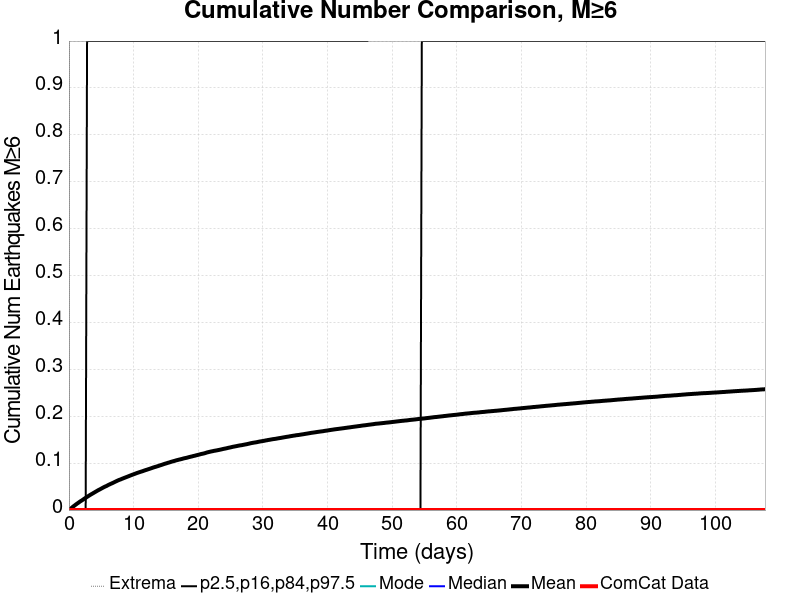

Data behind this chart, as committed beside it:
Time (days), ComCat Data, Simulation Mean, Simulation Median, Simulation Mode, Simulation Minimum, Simulation Maximum, 2.5 %-ile, 16 %-ile, 84 %-ile, 97.5 %-ile
0.0, 0.0, 0.0, 0.0, 0.0, 0.0, 0.0, 0.0, 0.0, 0.0, 0.0
0.2158, 0.0, 0.00222, 0.0, 0.0, 0.0, 4.0, 0.0, 0.0, 0.0, 0.0
0.4316, 0.0, 0.00479, 0.0, 0.0, 0.0, 4.0, 0.0, 0.0, 0.0, 0.0
0.6474, 0.0, 0.00739, 0.0, 0.0, 0.0, 4.0, 0.0, 0.0, 0.0, 0.0
0.8632, 0.0, 0.00958, 0.0, 0.0, 0.0, 4.0, 0.0, 0.0, 0.0, 0.0
1.079, 0.0, 0.0119, 0.0, 0.0, 0.0, 4.0, 0.0, 0.0, 0.0, 0.0
1.295, 0.0, 0.01403, 0.0, 0.0, 0.0, 4.0, 0.0, 0.0, 0.0, 0.0
1.511, 0.0, 0.01609, 0.0, 0.0, 0.0, 4.0, 0.0, 0.0, 0.0, 0.0
1.726, 0.0, 0.01829, 0.0, 0.0, 0.0, 4.0, 0.0, 0.0, 0.0, 0.0
1.942, 0.0, 0.02009, 0.0, 0.0, 0.0, 4.0, 0.0, 0.0, 0.0, 0.0
2.158, 0.0, 0.02203, 0.0, 0.0, 0.0, 4.0, 0.0, 0.0, 0.0, 0.0
2.374, 0.0, 0.02419, 0.0, 0.0, 0.0, 4.0, 0.0, 0.0, 0.0, 0.0
2.59, 0.0, 0.02606, 0.0, 0.0, 0.0, 4.0, 0.0, 0.0, 0.0, 0.0
2.806, 0.0, 0.02808, 0.0, 0.0, 0.0, 4.0, 0.0, 0.0, 0.0, 1.0
3.021, 0.0, 0.02997, 0.0, 0.0, 0.0, 4.0, 0.0, 0.0, 0.0, 1.0
3.237, 0.0, 0.03187, 0.0, 0.0, 0.0, 5.0, 0.0, 0.0, 0.0, 1.0
3.453, 0.0, 0.03365, 0.0, 0.0, 0.0, 5.0, 0.0, 0.0, 0.0, 1.0
3.669, 0.0, 0.03535, 0.0, 0.0, 0.0, 5.0, 0.0, 0.0, 0.0, 1.0
3.885, 0.0, 0.03712, 0.0, 0.0, 0.0, 5.0, 0.0, 0.0, 0.0, 1.0
4.1, 0.0, 0.03886, 0.0, 0.0, 0.0, 5.0, 0.0, 0.0, 0.0, 1.0
4.316, 0.0, 0.04061, 0.0, 0.0, 0.0, 5.0, 0.0, 0.0, 0.0, 1.0
4.532, 0.0, 0.04237, 0.0, 0.0, 0.0, 5.0, 0.0, 0.0, 0.0, 1.0
4.748, 0.0, 0.04385, 0.0, 0.0, 0.0, 5.0, 0.0, 0.0, 0.0, 1.0
4.964, 0.0, 0.04546, 0.0, 0.0, 0.0, 5.0, 0.0, 0.0, 0.0, 1.0
5.179, 0.0, 0.0471, 0.0, 0.0, 0.0, 5.0, 0.0, 0.0, 0.0, 1.0
5.395, 0.0, 0.04874, 0.0, 0.0, 0.0, 5.0, 0.0, 0.0, 0.0, 1.0
5.611, 0.0, 0.05017, 0.0, 0.0, 0.0, 5.0, 0.0, 0.0, 0.0, 1.0
5.827, 0.0, 0.05141, 0.0, 0.0, 0.0, 5.0, 0.0, 0.0, 0.0, 1.0
6.043, 0.0, 0.05314, 0.0, 0.0, 0.0, 5.0, 0.0, 0.0, 0.0, 1.0
6.258, 0.0, 0.05455, 0.0, 0.0, 0.0, 5.0, 0.0, 0.0, 0.0, 1.0
6.474, 0.0, 0.05594, 0.0, 0.0, 0.0, 5.0, 0.0, 0.0, 0.0, 1.0
6.69, 0.0, 0.05721, 0.0, 0.0, 0.0, 5.0, 0.0, 0.0, 0.0, 1.0
6.906, 0.0, 0.05865, 0.0, 0.0, 0.0, 5.0, 0.0, 0.0, 0.0, 1.0
7.122, 0.0, 0.06014, 0.0, 0.0, 0.0, 5.0, 0.0, 0.0, 0.0, 1.0
7.337, 0.0, 0.06156, 0.0, 0.0, 0.0, 5.0, 0.0, 0.0, 0.0, 1.0
7.553, 0.0, 0.06299, 0.0, 0.0, 0.0, 6.0, 0.0, 0.0, 0.0, 1.0
7.769, 0.0, 0.06426, 0.0, 0.0, 0.0, 6.0, 0.0, 0.0, 0.0, 1.0
7.985, 0.0, 0.0653, 0.0, 0.0, 0.0, 6.0, 0.0, 0.0, 0.0, 1.0
8.201, 0.0, 0.06659, 0.0, 0.0, 0.0, 6.0, 0.0, 0.0, 0.0, 1.0
8.417, 0.0, 0.06777, 0.0, 0.0, 0.0, 6.0, 0.0, 0.0, 0.0, 1.0
8.632, 0.0, 0.06895, 0.0, 0.0, 0.0, 6.0, 0.0, 0.0, 0.0, 1.0
8.848, 0.0, 0.07009, 0.0, 0.0, 0.0, 6.0, 0.0, 0.0, 0.0, 1.0
9.064, 0.0, 0.07125, 0.0, 0.0, 0.0, 6.0, 0.0, 0.0, 0.0, 1.0
9.28, 0.0, 0.07241, 0.0, 0.0, 0.0, 6.0, 0.0, 0.0, 0.0, 1.0
9.496, 0.0, 0.07364, 0.0, 0.0, 0.0, 6.0, 0.0, 0.0, 0.0, 1.0
9.711, 0.0, 0.07478, 0.0, 0.0, 0.0, 6.0, 0.0, 0.0, 0.0, 1.0
9.927, 0.0, 0.07591, 0.0, 0.0, 0.0, 6.0, 0.0, 0.0, 0.0, 1.0
10.14, 0.0, 0.07697, 0.0, 0.0, 0.0, 6.0, 0.0, 0.0, 0.0, 1.0
10.36, 0.0, 0.07814, 0.0, 0.0, 0.0, 6.0, 0.0, 0.0, 0.0, 1.0
10.57, 0.0, 0.07922, 0.0, 0.0, 0.0, 6.0, 0.0, 0.0, 0.0, 1.0
10.79, 0.0, 0.08019, 0.0, 0.0, 0.0, 6.0, 0.0, 0.0, 0.0, 1.0
11.01, 0.0, 0.08121, 0.0, 0.0, 0.0, 6.0, 0.0, 0.0, 0.0, 1.0
11.22, 0.0, 0.08215, 0.0, 0.0, 0.0, 6.0, 0.0, 0.0, 0.0, 1.0
11.44, 0.0, 0.08312, 0.0, 0.0, 0.0, 6.0, 0.0, 0.0, 0.0, 1.0
11.65, 0.0, 0.08422, 0.0, 0.0, 0.0, 6.0, 0.0, 0.0, 0.0, 1.0
11.87, 0.0, 0.08523, 0.0, 0.0, 0.0, 6.0, 0.0, 0.0, 0.0, 1.0
12.09, 0.0, 0.08616, 0.0, 0.0, 0.0, 6.0, 0.0, 0.0, 0.0, 1.0
12.3, 0.0, 0.08715, 0.0, 0.0, 0.0, 6.0, 0.0, 0.0, 0.0, 1.0
12.52, 0.0, 0.08817, 0.0, 0.0, 0.0, 6.0, 0.0, 0.0, 0.0, 1.0
12.73, 0.0, 0.08913, 0.0, 0.0, 0.0, 6.0, 0.0, 0.0, 0.0, 1.0
... 440 more rows
